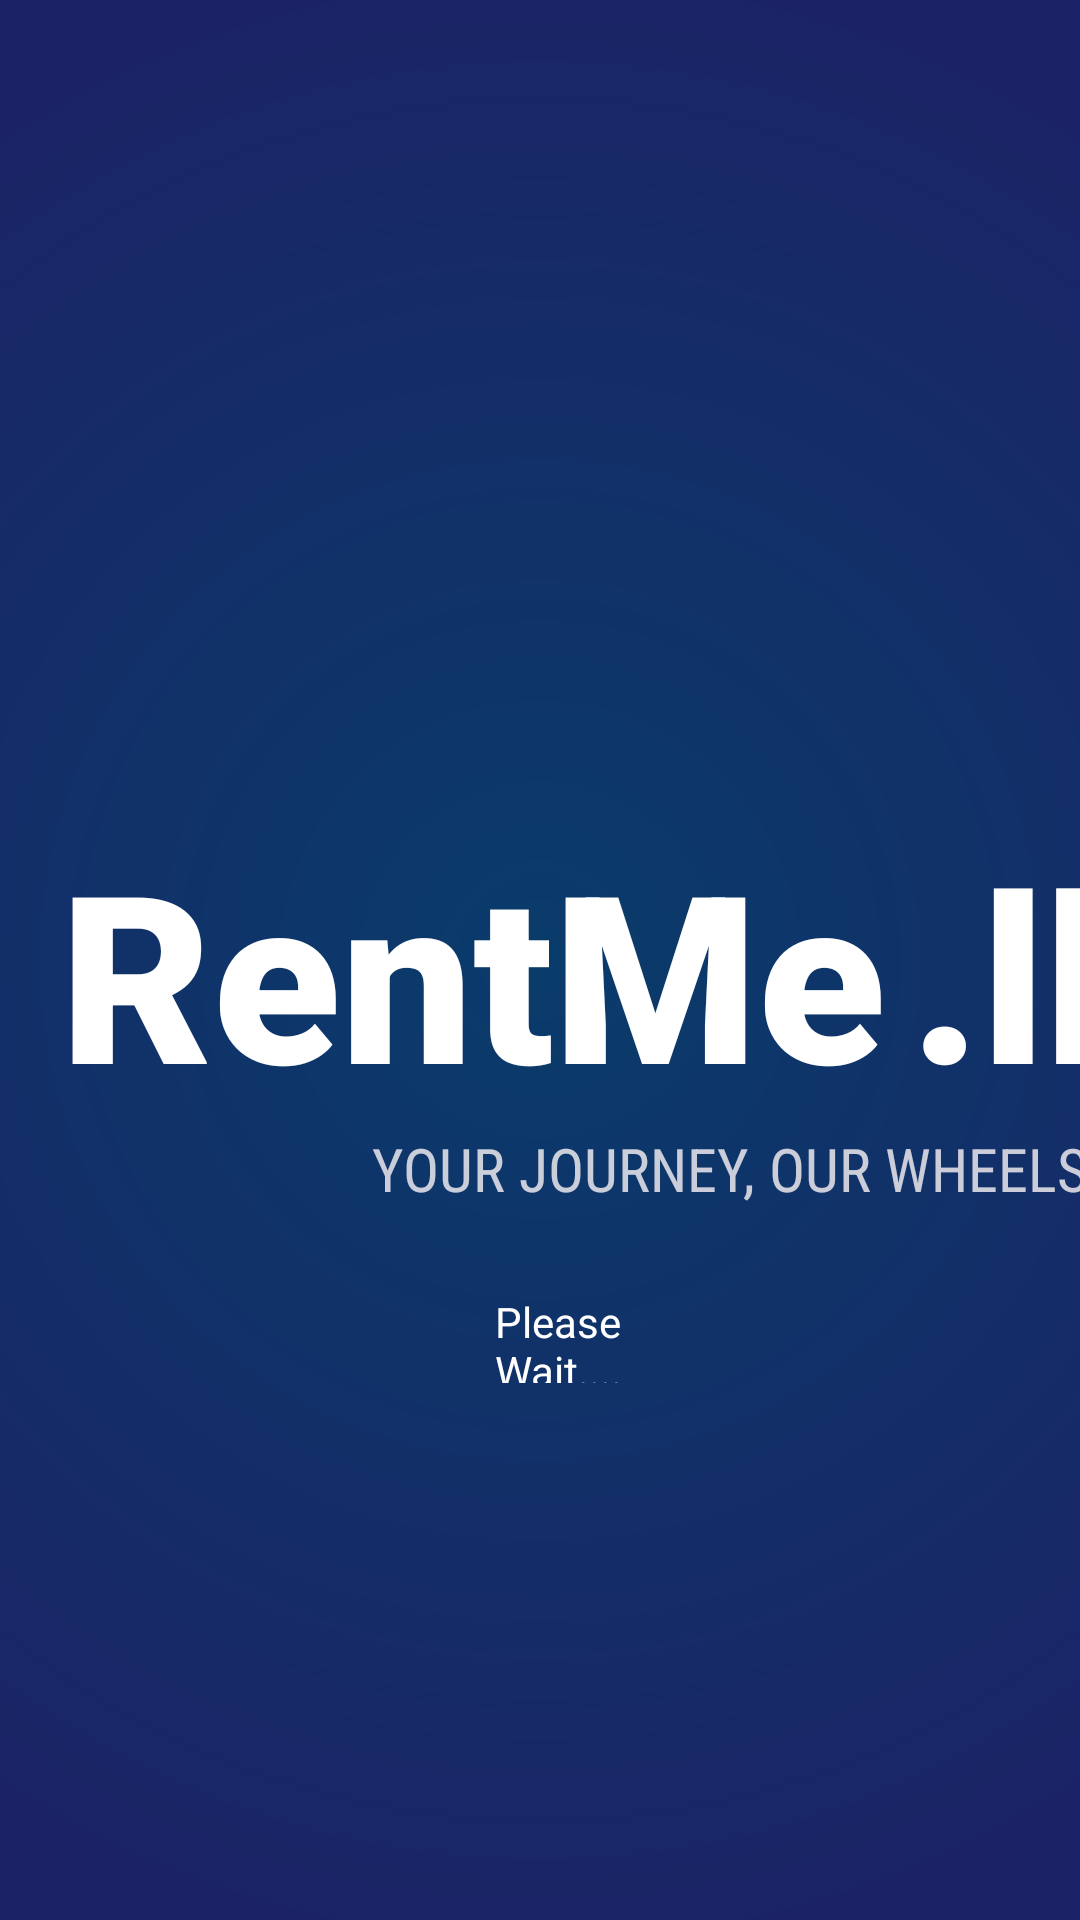

Here is an Android app screen rendered from its layout file. Give the layout XML and the strings, colors and styles it references.
<!-- AndroidManifest.xml: application theme Theme.RentMeV2 -->
<!-- res/layout/activity_main.xml -->
<?xml version="1.0" encoding="utf-8"?>
<androidx.constraintlayout.widget.ConstraintLayout xmlns:android="http://schemas.android.com/apk/res/android"
    xmlns:app="http://schemas.android.com/apk/res-auto"
    xmlns:tools="http://schemas.android.com/tools"
    android:layout_width="match_parent"
    android:layout_height="match_parent"
    android:background="@drawable/background_gradient"
    tools:context=".MainActivity">


    <TextView
        android:id="@+id/Heading1"
        android:layout_width="wrap_content"
        android:layout_height="wrap_content"
        android:layout_alignParentStart="true"
        android:layout_alignParentTop="true"
        android:layout_marginStart="20dp"
        android:layout_marginTop="272dp"
        android:fontFamily="sans-serif-black"
        android:text="RentMe"
        android:textColor="#FFFFFF"
        android:textColorHint="#FFFFFF"
        android:textSize="78sp"
        app:layout_constraintStart_toStartOf="parent"
        app:layout_constraintTop_toTopOf="parent" />

    <TextView
        android:id="@+id/Heading2"
        android:layout_width="wrap_content"
        android:layout_height="wrap_content"
        android:layout_alignParentStart="true"
        android:layout_alignParentTop="true"
        android:layout_marginStart="8dp"
        android:layout_marginTop="272dp"
        android:fontFamily="sans-serif-black"
        android:text=".lk"
        android:textColor="#FFFFFF"
        android:textColorHint="#FFFFFF"
        android:textSize="78sp"
        app:layout_constraintStart_toEndOf="@+id/Heading1"
        app:layout_constraintTop_toTopOf="parent" />

    <TextView
        android:id="@+id/slogan"
        android:layout_width="wrap_content"
        android:layout_height="wrap_content"
        android:layout_marginStart="124dp"
        android:fontFamily="sans-serif-condensed"
        android:text="YOUR JOURNEY, OUR WHEELS"
        android:textColor="#C8FFF9F9"
        android:textSize="20sp"
        app:layout_constraintStart_toStartOf="parent"
        app:layout_constraintTop_toBottomOf="@+id/Heading1" />

    <LinearLayout
        android:layout_width="match_parent"
        android:layout_height="wrap_content"
        android:layout_marginTop="28dp"
        android:orientation="horizontal"
        app:layout_constraintTop_toBottomOf="@+id/slogan"
        tools:layout_editor_absoluteX="0dp">

        <View
            android:layout_width="130dp"
            android:layout_height="30dp" />

        <ProgressBar
            android:id="@+id/progressBar"
            style="?android:attr/progressBarStyle"
            android:layout_width="wrap_content"
            android:layout_height="match_parent"
            android:layout_weight="1" />

        <TextView
            android:id="@+id/Progress"
            android:layout_width="wrap_content"
            android:layout_height="match_parent"
            android:layout_weight="1"
            android:text="Please Wait...."
            android:textAlignment="gravity"
            android:textColor="#FFFFFF" />

        <View
            android:layout_width="120dp"
            android:layout_height="30dp" />
    </LinearLayout>


    
    
    
    
    
    
    
</androidx.constraintlayout.widget.ConstraintLayout>
<!-- resources referenced by this layout -->
<resources>
  <!-- drawable background_gradient (drawable) -->
  <shape xmlns:android="http://schemas.android.com/apk/res/android">
      <gradient
          android:type="radial"
          android:centerX="50%"
          android:centerY="50%"
          android:startColor="#093C6B"
          android:endColor="#1B2366"
          android:gradientRadius="1000"
          />
  </shape>
  <style name="Theme.RentMeV2" parent="Base.Theme.RentMeV2" />
  <style name="Base.Theme.RentMeV2" parent="Theme.AppCompat.Light.NoActionBar">
          
          
      </style>
</resources>
